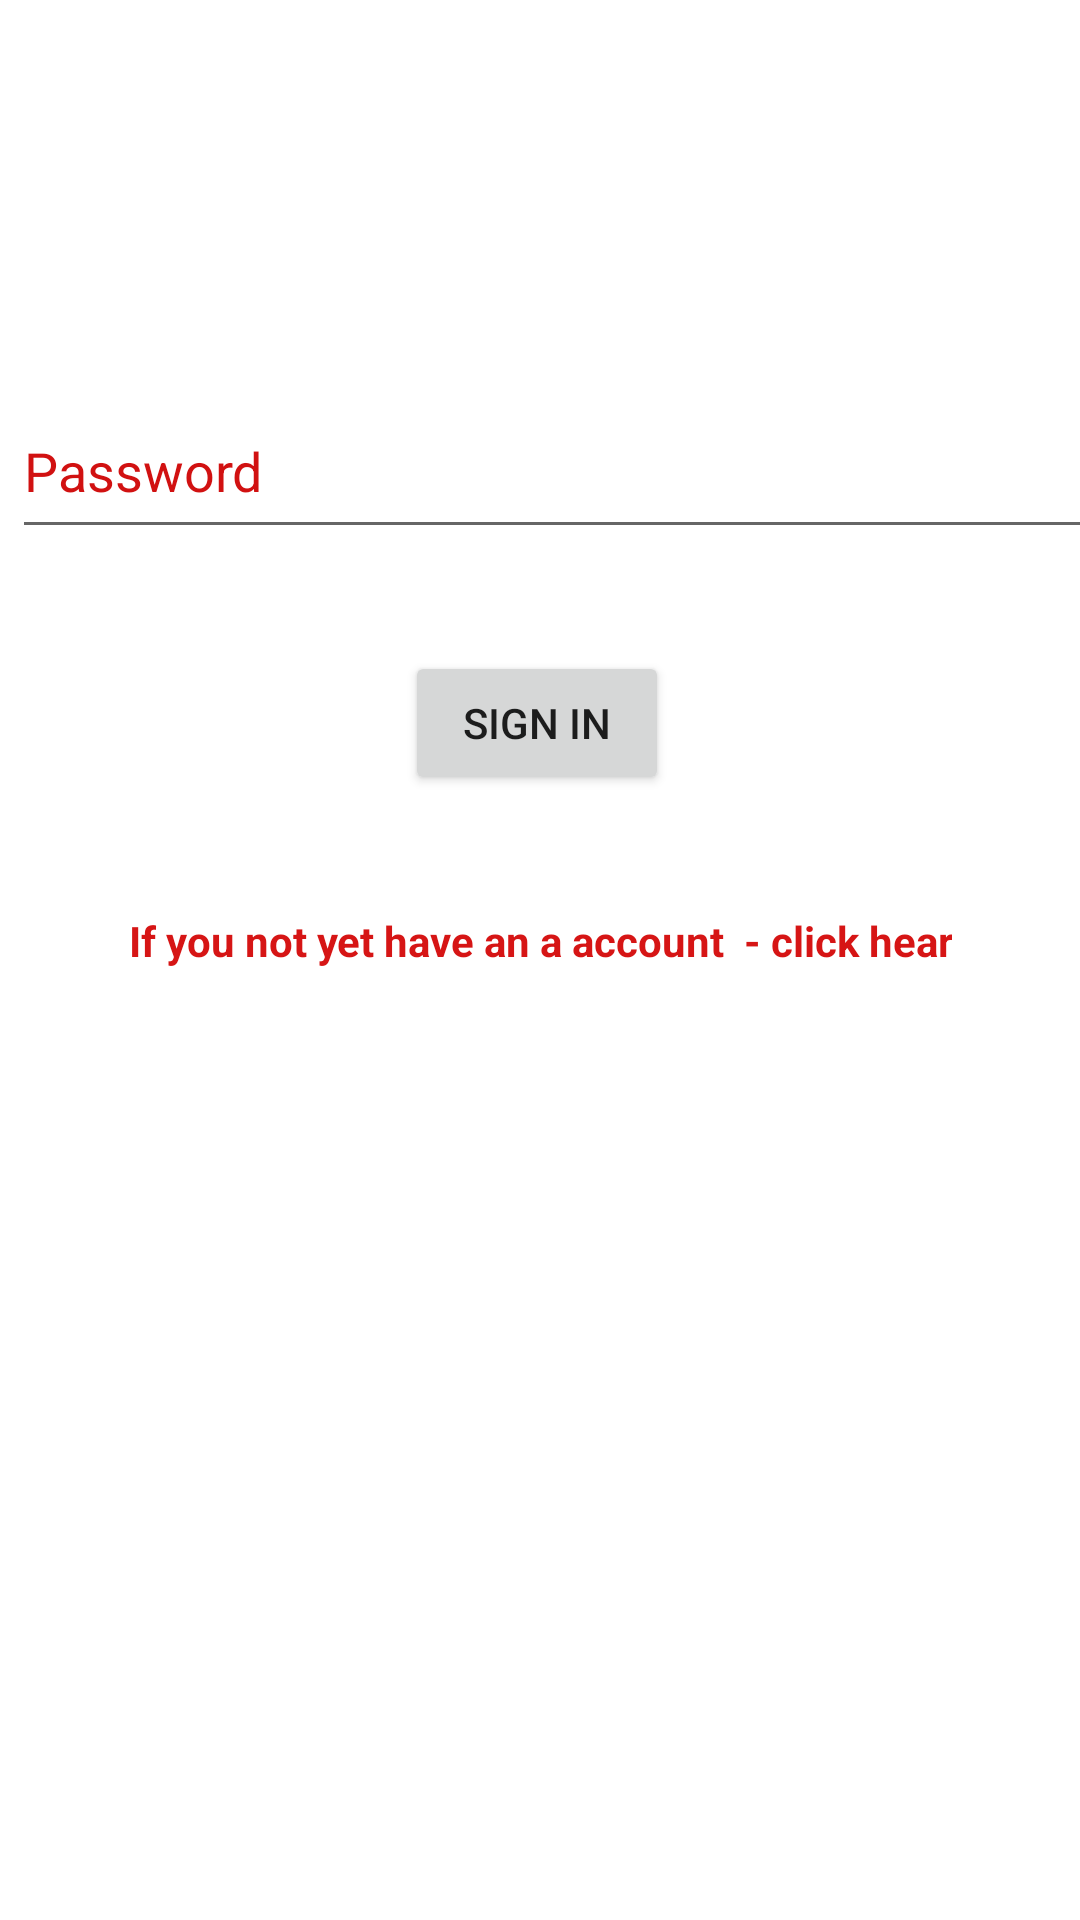

Produce the Android XML layout that renders to this screen, including the resource entries it uses.
<!-- AndroidManifest.xml: application theme Theme.DigitalAttendance -->
<!-- res/layout/activity_login.xml -->
<?xml version="1.0" encoding="utf-8"?>
<androidx.constraintlayout.widget.ConstraintLayout xmlns:android="http://schemas.android.com/apk/res/android"
    xmlns:app="http://schemas.android.com/apk/res-auto"
    xmlns:tools="http://schemas.android.com/tools"
    android:layout_width="match_parent"
    android:layout_height="match_parent"
    tools:context=".login">
    <TextView
        android:id="@+id/textView3"
        android:layout_width="wrap_content"
        android:layout_height="wrap_content"
        android:layout_marginStart="176dp"
        android:layout_marginTop="102dp"
        android:layout_marginEnd="177dp"
        android:layout_marginBottom="610dp"
        android:text="DIGITAL ATTENDANCE"
        android:textAlignment="center"
        android:textColor="#D61515"
        android:textSize="24sp"
        android:textStyle="bold"
        app:layout_constraintBottom_toBottomOf="parent"
        app:layout_constraintEnd_toEndOf="parent"
        app:layout_constraintStart_toStartOf="parent"
        app:layout_constraintTop_toTopOf="parent" />

    <EditText
        android:id="@+id/EmailId_singin"
        android:layout_width="405dp"
        android:layout_height="wrap_content"
        android:layout_marginStart="103dp"
        android:layout_marginTop="38dp"
        android:layout_marginEnd="308dp"
        android:layout_marginBottom="520dp"
        android:ems="10"
        android:hint="Email Id"
        android:inputType="textEmailAddress"
        android:textColorHint="#D11111"
        app:layout_constraintBottom_toBottomOf="parent"
        app:layout_constraintEnd_toEndOf="parent"
        app:layout_constraintHorizontal_bias="0.246"
        app:layout_constraintStart_toStartOf="parent"
        app:layout_constraintTop_toBottomOf="@+id/textView3"
        app:layout_constraintVertical_bias="1.0" />

    <EditText
        android:id="@+id/Password_singin"
        android:layout_width="405dp"
        android:layout_height="0dp"
        android:layout_marginStart="4dp"
        android:layout_marginTop="8dp"
        android:layout_marginEnd="2dp"
        android:layout_marginBottom="457dp"
        android:ems="10"
        android:hint="Password"
        android:inputType="textPassword"
        android:textColorHint="#D11111"
        app:layout_constraintBottom_toBottomOf="parent"
        app:layout_constraintEnd_toEndOf="parent"
        app:layout_constraintHorizontal_bias="0.0"
        app:layout_constraintStart_toStartOf="parent"
        app:layout_constraintTop_toBottomOf="@+id/EmailId_singin"
        app:layout_constraintVertical_bias="1.0" />

    <Button
        android:id="@+id/signin"
        android:layout_width="wrap_content"
        android:layout_height="wrap_content"
        android:layout_marginStart="158dp"
        android:layout_marginTop="34dp"
        android:layout_marginEnd="160dp"
        android:layout_marginBottom="375dp"
        android:text="Sign In"
        android:textColorHint="#EF0404"
        app:layout_constraintBottom_toBottomOf="parent"
        app:layout_constraintEnd_toEndOf="parent"
        app:layout_constraintStart_toStartOf="parent"
        app:layout_constraintTop_toBottomOf="@+id/Password_singin" />

    <TextView
        android:id="@+id/signintosignup"
        android:layout_width="wrap_content"
        android:layout_height="wrap_content"
        android:layout_marginStart="66dp"
        android:layout_marginTop="39dp"
        android:layout_marginEnd="66dp"
        android:layout_marginBottom="317dp"
        android:text="If you not yet have an a account  - click hear"
        android:textAlignment="center"
        android:textColor="#D61515"
        android:textStyle="bold"
        app:layout_constraintBottom_toBottomOf="parent"
        app:layout_constraintEnd_toEndOf="parent"
        app:layout_constraintStart_toStartOf="parent"
        app:layout_constraintTop_toBottomOf="@+id/signin" />

</androidx.constraintlayout.widget.ConstraintLayout>
<!-- resources referenced by this layout -->
<resources>
  <style name="Theme.DigitalAttendance" parent="Theme.MaterialComponents.DayNight.NoActionBar">
          
          <item name="colorPrimary">@color/purple_500</item>
          <item name="colorPrimaryVariant">@color/purple_700</item>
          <item name="colorOnPrimary">@color/white</item>
          
          <item name="colorSecondary">@color/teal_200</item>
          <item name="colorSecondaryVariant">@color/teal_700</item>
          <item name="colorOnSecondary">@color/black</item>
          
          <item name="android:statusBarColor" tools:targetApi="l">?attr/colorPrimaryVariant</item>
          
      </style>
  <color name="purple_500">#7E7888</color>
  <color name="purple_700">#716D78</color>
  <color name="white">#FFFFFFFF</color>
  <color name="teal_200">#FF03DAC5</color>
  <color name="teal_700">#FF018786</color>
  <color name="black">#FF000000</color>
</resources>
